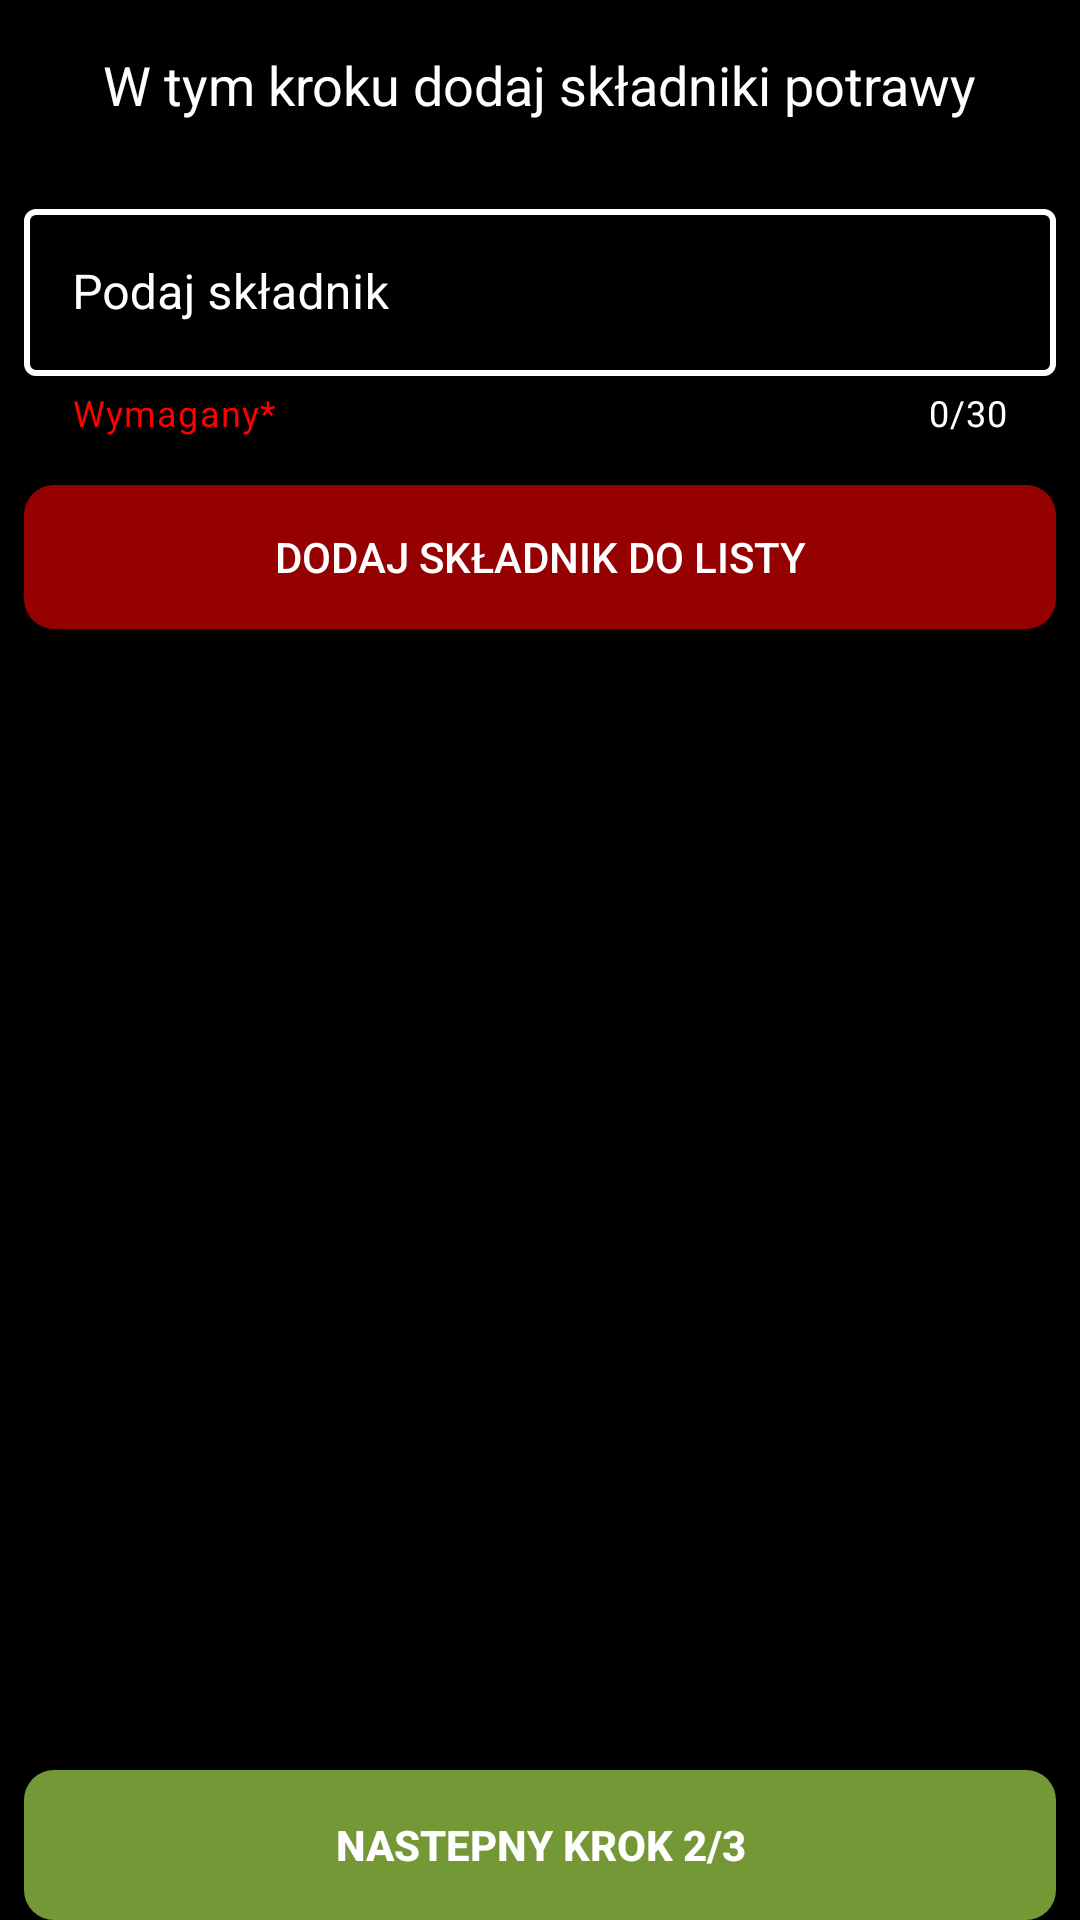

Produce the Android XML layout that renders to this screen, including the resource entries it uses.
<!-- AndroidManifest.xml: application theme Theme.IngredientsMeal -->
<!-- res/layout/fragment_add_meal2.xml -->
<?xml version="1.0" encoding="utf-8"?>
<FrameLayout xmlns:android="http://schemas.android.com/apk/res/android"
    xmlns:tools="http://schemas.android.com/tools"
    android:layout_width="match_parent"
    android:layout_height="match_parent"
    xmlns:app="http://schemas.android.com/apk/res-auto"
    android:background="@color/black"
    tools:context=".menuFragments.AddMeal2Fragment">

    <androidx.constraintlayout.widget.ConstraintLayout
        android:layout_width="match_parent"
        android:layout_height="match_parent">

        <com.google.android.material.textfield.TextInputLayout
            android:id="@+id/textInputLayoutMealName"
            style="@style/Widget.MaterialComponents.TextInputLayout.OutlinedBox"
            android:layout_width="match_parent"
            android:layout_height="wrap_content"
            android:layout_marginStart="8dp"
            android:layout_marginTop="16dp"
            android:layout_marginEnd="8dp"
            android:layout_marginBottom="8dp"
            android:textColorHint="@color/white"
            app:boxStrokeColor="@color/white"
            app:boxStrokeWidth="2dp"
            app:counterEnabled="true"
            app:counterMaxLength="30"
            app:counterTextColor="@color/white"
            app:endIconMode="clear_text"
            app:endIconTint="@color/white"
            app:helperText="Wymagany*"
            app:helperTextTextColor="#FF0000"
            app:hintTextColor="@color/white"
            app:layout_constraintBottom_toTopOf="@+id/addButton"
            app:layout_constraintEnd_toEndOf="parent"
            app:layout_constraintStart_toStartOf="parent"
            app:layout_constraintTop_toBottomOf="@+id/textView"
            app:passwordToggleTint="@color/white"
            app:placeholderTextColor="@color/white"
            app:prefixTextColor="@color/white"
            app:suffixTextColor="@color/white">

            <com.google.android.material.textfield.TextInputEditText
                android:id="@+id/editTextGetValue"
                android:layout_width="match_parent"
                android:layout_height="wrap_content"
                android:hint="Podaj składnik"
                android:maxLength="30"
                android:textColor="@color/white"
                android:textColorHint="@color/white"
                tools:ignore="TouchTargetSizeCheck" />
        </com.google.android.material.textfield.TextInputLayout>

        <TextView
            android:id="@+id/textView"
            android:layout_width="wrap_content"
            android:layout_height="wrap_content"
            android:layout_marginStart="16dp"
            android:layout_marginTop="16dp"
            android:layout_marginEnd="16dp"
            android:layout_marginBottom="8dp"
            android:text="W tym kroku dodaj składniki potrawy"
            android:textColor="@color/white"
            android:textSize="18dp"
            app:layout_constraintBottom_toTopOf="@+id/textInputLayoutMealName"
            app:layout_constraintEnd_toEndOf="parent"
            app:layout_constraintStart_toStartOf="parent"
            app:layout_constraintTop_toTopOf="parent" />

        <androidx.appcompat.widget.AppCompatButton
            android:id="@+id/addButton"
            android:layout_width="fill_parent"
            android:layout_height="wrap_content"
            android:layout_centerHorizontal="true"
            android:layout_marginStart="8dp"
            android:layout_marginTop="8dp"
            android:layout_marginEnd="8dp"
            android:layout_marginBottom="8dp"
            android:background="@drawable/btn_basic_custom_red"
            android:foreground="?attr/selectableItemBackground"
            android:text="Dodaj składnik do listy"
            android:textColor="@color/white"
            app:layout_constraintBottom_toTopOf="@+id/linearLayout5"
            app:layout_constraintEnd_toEndOf="parent"
            app:layout_constraintStart_toStartOf="parent"
            app:layout_constraintTop_toBottomOf="@+id/textInputLayoutMealName" />

        <LinearLayout
            android:id="@+id/linearLayout5"
            android:layout_width="0dp"
            android:layout_height="0dp"
            android:layout_marginStart="8dp"
            android:layout_marginTop="8dp"
            android:layout_marginEnd="8dp"
            android:layout_marginBottom="8dp"
            android:orientation="horizontal"
            app:layout_constraintBottom_toTopOf="@+id/btnSecondStepAddMeal"
            app:layout_constraintEnd_toEndOf="parent"
            app:layout_constraintStart_toStartOf="parent"
            app:layout_constraintTop_toBottomOf="@+id/addButton">

            <androidx.recyclerview.widget.RecyclerView
                android:id="@+id/step2RecyclerView"
                android:layout_width="match_parent"
                android:layout_height="match_parent"
                app:layout_constraintBottom_toTopOf="@+id/addButton"
                app:layout_constraintEnd_toEndOf="parent"
                app:layout_constraintStart_toStartOf="parent"
                app:layout_constraintTop_toBottomOf="@+id/textInputLayoutMealName" />
        </LinearLayout>


        <androidx.appcompat.widget.AppCompatButton
            android:id="@+id/btnSecondStepAddMeal"
            android:layout_width="match_parent"
            android:layout_height="50dp"
            android:layout_marginStart="8dp"
            android:layout_marginTop="8dp"
            android:layout_marginEnd="8dp"
            android:background="@drawable/btn_basic_custom_green"
            android:foreground="?attr/selectableItemBackground"
            android:text="Nastepny krok 2/3"
            android:textColor="@color/white"
            android:textStyle="bold"
            app:layout_constraintBottom_toBottomOf="parent"
            app:layout_constraintEnd_toEndOf="parent"
            app:layout_constraintStart_toStartOf="parent"
            app:layout_constraintTop_toBottomOf="@+id/linearLayout5"
            tools:ignore="OnClick" />

    </androidx.constraintlayout.widget.ConstraintLayout>
</FrameLayout>
<!-- resources referenced by this layout -->
<resources>
  <color name="black">#FF000000</color>
  <color name="white">#FFFFFFFF</color>
  <!-- drawable btn_basic_custom_green (drawable) -->
  <?xml version="1.0" encoding="utf-8"?>
  <shape xmlns:android="http://schemas.android.com/apk/res/android">
  
      <corners android:radius="10dp"/>
      <padding android:left="15dp"/>
      <padding android:right="15dp"/>
      <solid  android:color="@color/button_green"/>
  
  </shape>
  <!-- drawable btn_basic_custom_red (drawable) -->
  <?xml version="1.0" encoding="utf-8"?>
  <shape xmlns:android="http://schemas.android.com/apk/res/android">
  
      <corners android:radius="10dp"/>
      <padding android:left="15dp"/>
      <padding android:right="15dp"/>
      <solid  android:color="@color/button_red"/>
  
  </shape>
  <style name="Theme.IngredientsMeal" parent="Theme.MaterialComponents.DayNight.DarkActionBar">
          
          <item name="colorPrimary">@color/purple_500</item>
          <item name="colorPrimaryVariant">@color/purple_700</item>
          <item name="colorOnPrimary">@color/white</item>
          
          <item name="colorSecondary">@color/teal_200</item>
          <item name="colorSecondaryVariant">@color/teal_700</item>
          <item name="colorOnSecondary">@color/black</item>
          
          <item name="android:statusBarColor" tools:targetApi="l">?attr/colorPrimaryVariant</item>
          
      </style>
  <color name="button_green">#749835</color>
  <color name="button_red">#950100</color>
  <color name="purple_500">#FF6200EE</color>
  <color name="purple_700">#FF3700B3</color>
  <color name="teal_200">#FF03DAC5</color>
  <color name="teal_700">#FF018786</color>
</resources>
